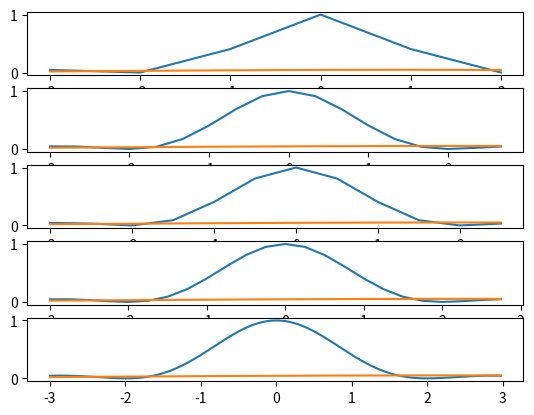

Generate this figure with matplotlib:
import numpy as np
import scipy as sp 
import matplotlib.pyplot as plt

def sinc_2(B,x):
    return np.sinc(B*x)**2

def reconstruct_signal(sampled_signal,Ts,t):
    summ = 0
    for n in range(len(sampled_signal)):
       summ += sampled_signal[n]*np.sinc((t-n*Ts)/Ts)
    return summ

Ts = 6
B = 0.5

sample_n_1Hz = [i for i in range(-3,3)]
sample_n_1_5Hz = [i*0.333 for i in range(-9,9)]
sample_n_2Hz = [i*0.5 for i in range(-6,6)]
sample_n_4Hz = [i*0.25 for i in range(-12,12)]
sample_n_40Hz = [i*0.025 for i in range(-120,120)] #reference

fig,axs = plt.subplots(5)

sinc_2_samples_1Hz = [sinc_2(B,sn) for sn in sample_n_1Hz]
sinc_2_samples_1_5Hz = [sinc_2(B,sn) for sn in sample_n_1_5Hz]
sinc_2_samples_2Hz = [sinc_2(B,sn) for sn in sample_n_2Hz]
sinc_2_samples_4Hz = [sinc_2(B,sn) for sn in sample_n_4Hz]
sinc_2_samples_40Hz = [sinc_2(B,sn) for sn in sample_n_40Hz]

axs[0].plot(sample_n_1Hz,sinc_2_samples_1Hz)
axs[1].plot(sample_n_1_5Hz,sinc_2_samples_1_5Hz)
axs[2].plot(sample_n_2Hz,sinc_2_samples_2Hz)
axs[3].plot(sample_n_4Hz,sinc_2_samples_4Hz)
axs[4].plot(sample_n_40Hz,sinc_2_samples_40Hz)

axs[0].plot(sample_n_1Hz,[reconstruct_signal(sinc_2_samples_1Hz,Ts,t) for t in sample_n_1Hz])
axs[1].plot(sample_n_1_5Hz,[reconstruct_signal(sinc_2_samples_1_5Hz,Ts,t) for t in sample_n_1_5Hz])
axs[2].plot(sample_n_2Hz,[reconstruct_signal(sinc_2_samples_2Hz,Ts,t) for t in sample_n_2Hz])
axs[3].plot(sample_n_4Hz,[reconstruct_signal(sinc_2_samples_4Hz,Ts,t) for t in sample_n_4Hz])
axs[4].plot(sample_n_40Hz,[reconstruct_signal(sinc_2_samples_40Hz,Ts,t) for t in sample_n_40Hz])

plt.show()
